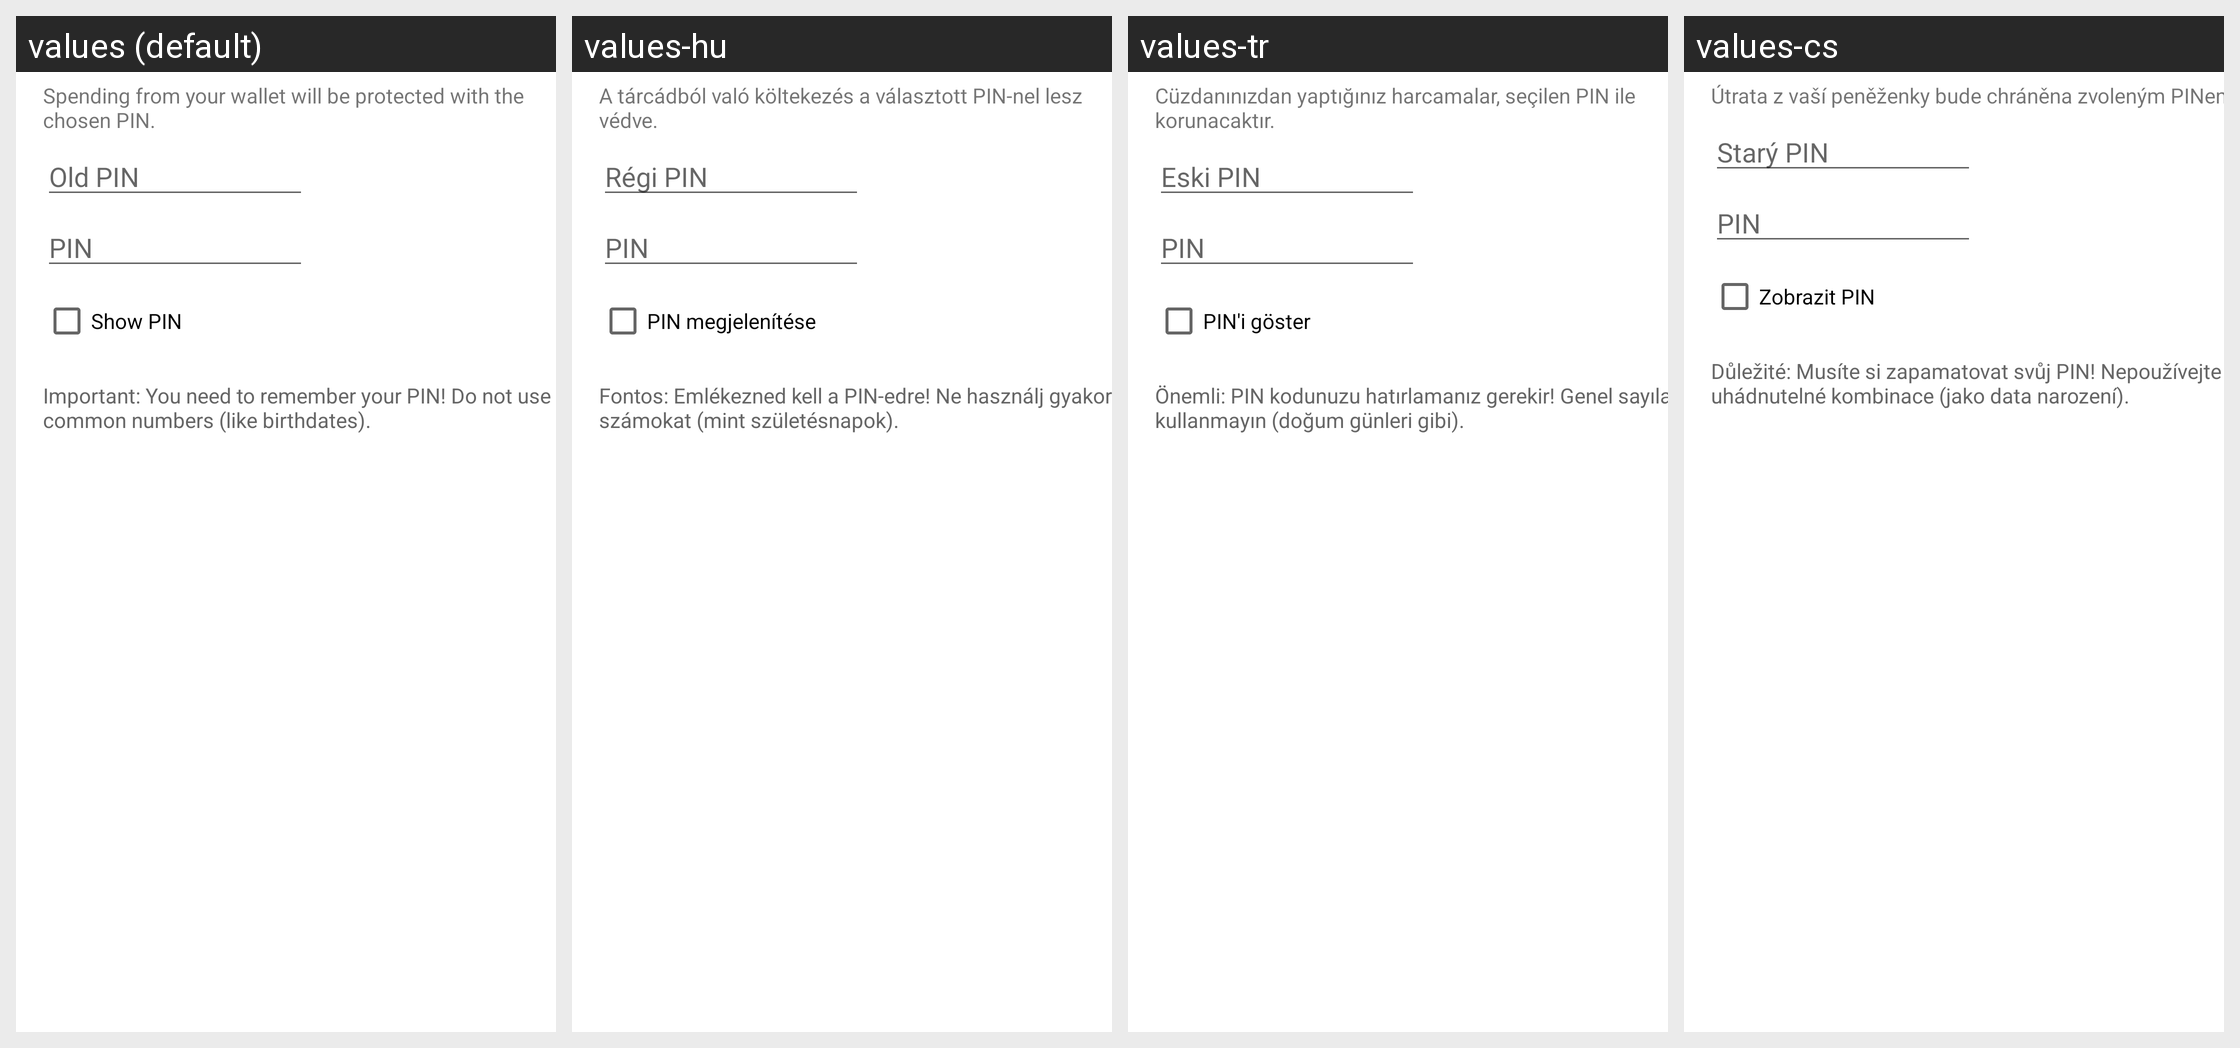

The same Android screen rendered under several of its app's locales, left to right. List the strings drawn on it with the default value and each locale's translation.
Android screen res/layout/encrypt_keys_dialog.xml rendered under 4 locales, left to right: values (default), values-hu, values-tr, values-cs. Device: Nexus 5 (rendered at 1080×1920; each locale shown at half size, 540×960, under a caption strip naming it); theme Theme.MaterialComponents.DayNight.NoActionBar.
Other locales in the repository, not shown: values-ar, values-ca, values-cy, values-da, values-de, values-el, values-eo, values-es, values-fi, values-fr, values-he, values-hr, values-id, values-it, values-iw, values-ja, values-ko, values-mk, values-nb, values-nl, values-pl, values-pt-rBR, values-pt-rPT, values-ru, values-sk, values-sl, values-sq, values-sv, values-sw, values-uk, values-vi, values-zh, values-zh-rTW.
Strings drawn on this screen, with the default value and each locale's value (text and hints the layout hard-codes, and strings that could not be matched under every locale, appear in the picture but are not listed):

encrypt_keys_dialog_message
  values: Spending from your wallet will be protected with the chosen PIN.
  values-hu: A tárcádból való költekezés a választott PIN-nel lesz védve.
  values-tr: Cüzdanınızdan yaptığınız harcamalar, seçilen PIN ile korunacaktır.
  values-cs: Útrata z vaší peněženky bude chráněna zvoleným PINem.

encrypt_keys_dialog_password_old
  values: Old PIN
  values-hu: Régi PIN
  values-tr: Eski PIN
  values-cs: Starý PIN

private_key_password
  values: PIN
  values-hu: PIN
  values-tr: PIN
  values-cs: PIN

encrypt_keys_dialog_show
  values: Show PIN
  values-hu: PIN megjelenítése
  values-tr: PIN'i göster
  values-cs: Zobrazit PIN

encrypt_keys_dialog_warning
  values: Important: You need to remember your PIN! Do not use common numbers (like birthdates).
  values-hu: Fontos: Emlékezned kell a PIN-edre! Ne használj gyakori számokat (mint születésnapok).
  values-tr: Önemli: PIN kodunuzu hatırlamanız gerekir! Genel sayılar kullanmayın (doğum günleri gibi).
  values-cs: Důležité: Musíte si zapamatovat svůj PIN! Nepoužívejte uhádnutelné kombinace (jako data narození).
